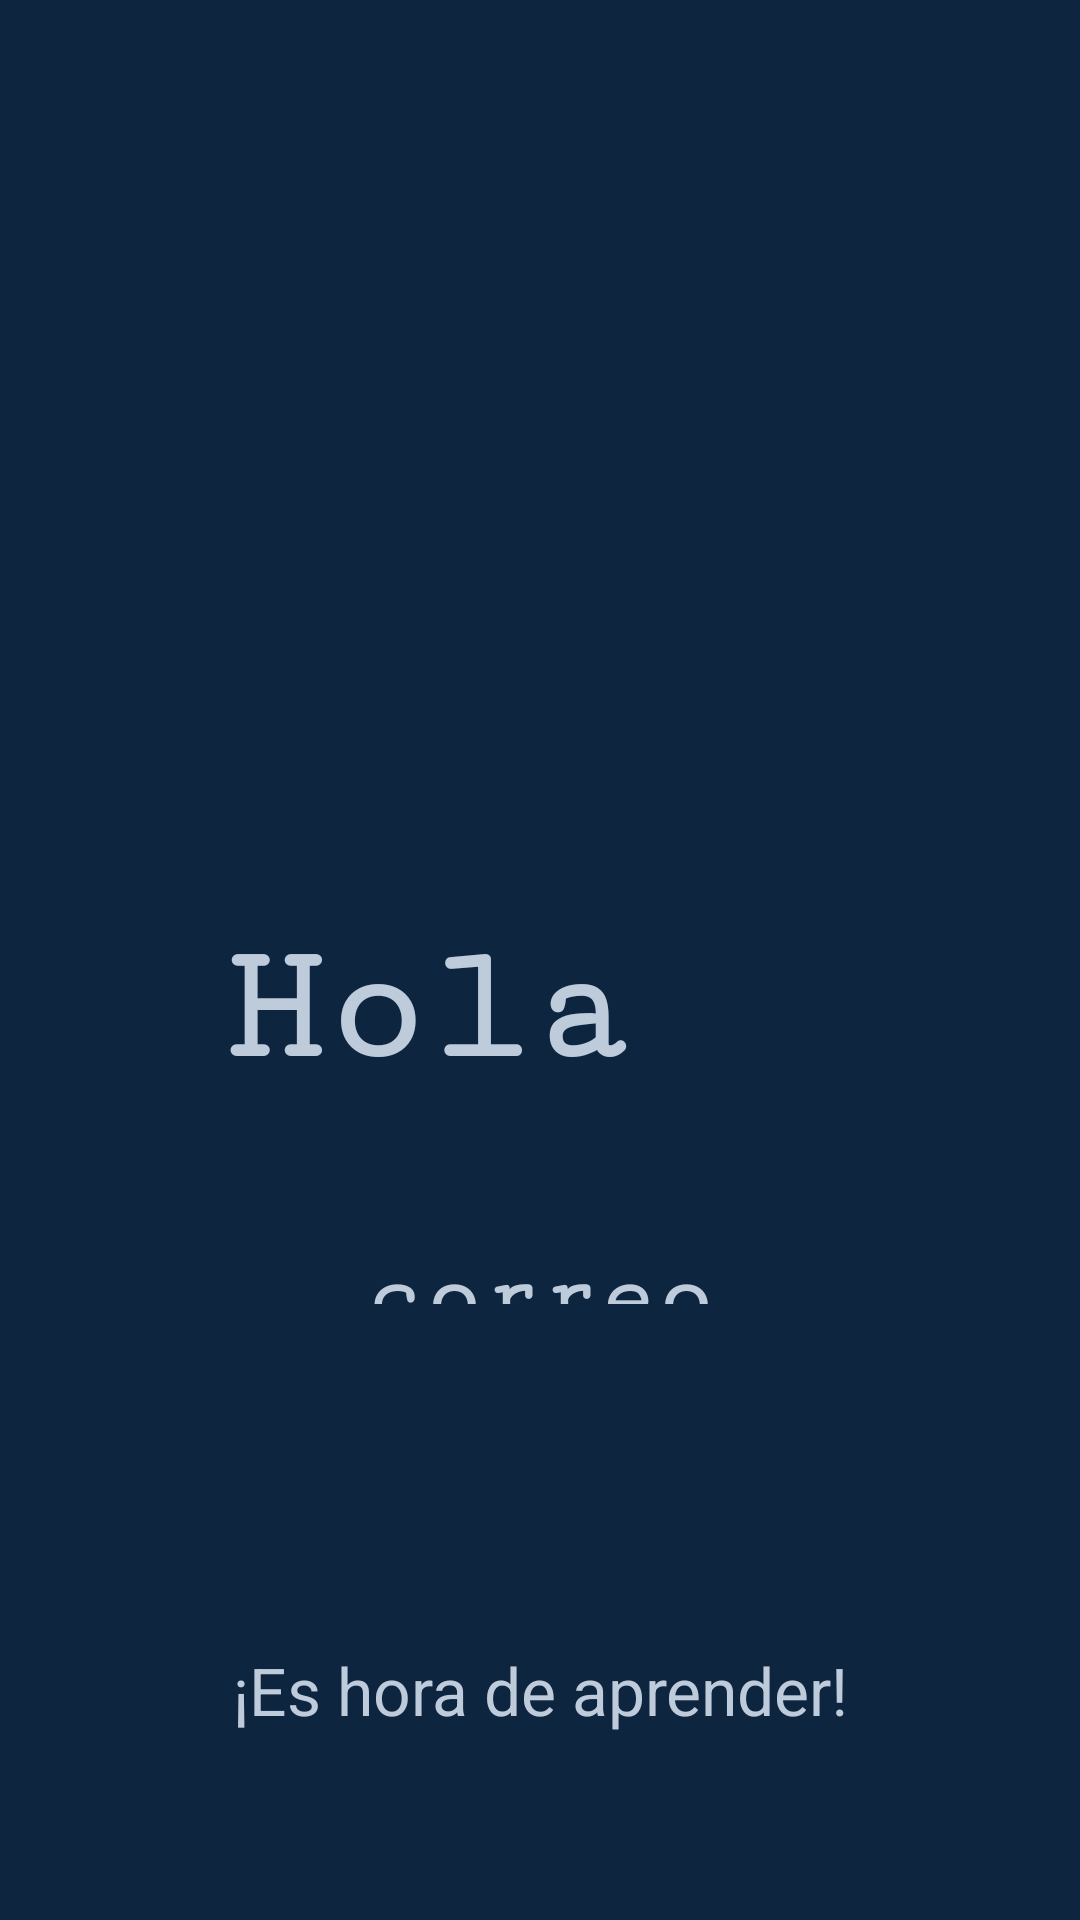

The Android layout XML behind this screen, and the referenced resources:
<!-- AndroidManifest.xml: application theme Theme.IndentProject2 -->
<!-- res/layout/activity_main_page.xml -->
<?xml version="1.0" encoding="utf-8"?>
<androidx.constraintlayout.widget.ConstraintLayout xmlns:android="http://schemas.android.com/apk/res/android"
    xmlns:app="http://schemas.android.com/apk/res-auto"
    xmlns:tools="http://schemas.android.com/tools"
    android:layout_width="match_parent"
    android:layout_height="match_parent"
    android:background="@color/azul_oscuro"
    tools:context=".mainPage">

    <TextView
        android:id="@+id/textHola"
        android:layout_width="235dp"
        android:layout_height="64dp"
        android:layout_marginStart="25dp"
        android:layout_marginBottom="40dp"
        android:fontFamily="serif-monospace"
        android:text="Hola"
        android:textAlignment="center"
        android:textColor="@color/gris_claro"
        android:textSize="56sp"
        android:textStyle="bold"
        app:layout_constraintBottom_toTopOf="@+id/textCorreo"
        app:layout_constraintStart_toStartOf="parent"
        app:layout_constraintTop_toBottomOf="@+id/imageView2" />

    <TextView
        android:id="@+id/textCorreo"
        android:layout_width="405dp"
        android:layout_height="0dp"
        android:layout_marginStart="7dp"
        android:layout_marginTop="415dp"
        android:layout_marginEnd="7dp"
        android:layout_marginBottom="114dp"
        android:fontFamily="serif-monospace"
        android:text="correo"
        android:textAlignment="center"
        android:textColor="@color/gris_claro"
        android:textSize="32sp"
        android:textStyle="bold"
        app:layout_constraintBottom_toTopOf="@+id/textView4"
        app:layout_constraintEnd_toEndOf="parent"
        app:layout_constraintStart_toStartOf="parent"
        app:layout_constraintTop_toTopOf="parent" />

    <TextView
        android:id="@+id/textView4"
        android:layout_width="wrap_content"
        android:layout_height="wrap_content"
        android:layout_marginBottom="62dp"
        android:text="¡Es hora de aprender!"
        android:textAlignment="center"
        android:textColor="@color/gris_claro"
        android:textSize="22sp"
        app:layout_constraintBottom_toBottomOf="parent"
        app:layout_constraintEnd_toEndOf="parent"
        app:layout_constraintStart_toStartOf="parent"
        app:layout_constraintTop_toBottomOf="@+id/textCorreo" />

    <ImageView
        android:id="@+id/imageView2"
        android:layout_width="374dp"
        android:layout_height="247dp"
        android:layout_marginStart="216dp"
        android:layout_marginTop="16dp"
        android:layout_marginBottom="31dp"
        app:layout_constraintBottom_toTopOf="@+id/textHola"
        app:layout_constraintStart_toStartOf="parent"
        app:layout_constraintTop_toTopOf="parent"
        app:srcCompat="@drawable/login" />


</androidx.constraintlayout.widget.ConstraintLayout>
<!-- resources referenced by this layout -->
<resources>
  <color name="azul_oscuro">#0E2540</color>
  <color name="gris_claro">#BECBDB</color>
  <style name="Theme.IndentProject2" parent="Base.Theme.IndentProject2" />
  <style name="Base.Theme.IndentProject2" parent="Theme.Material3.DayNight.NoActionBar">
          
          
      </style>
</resources>
